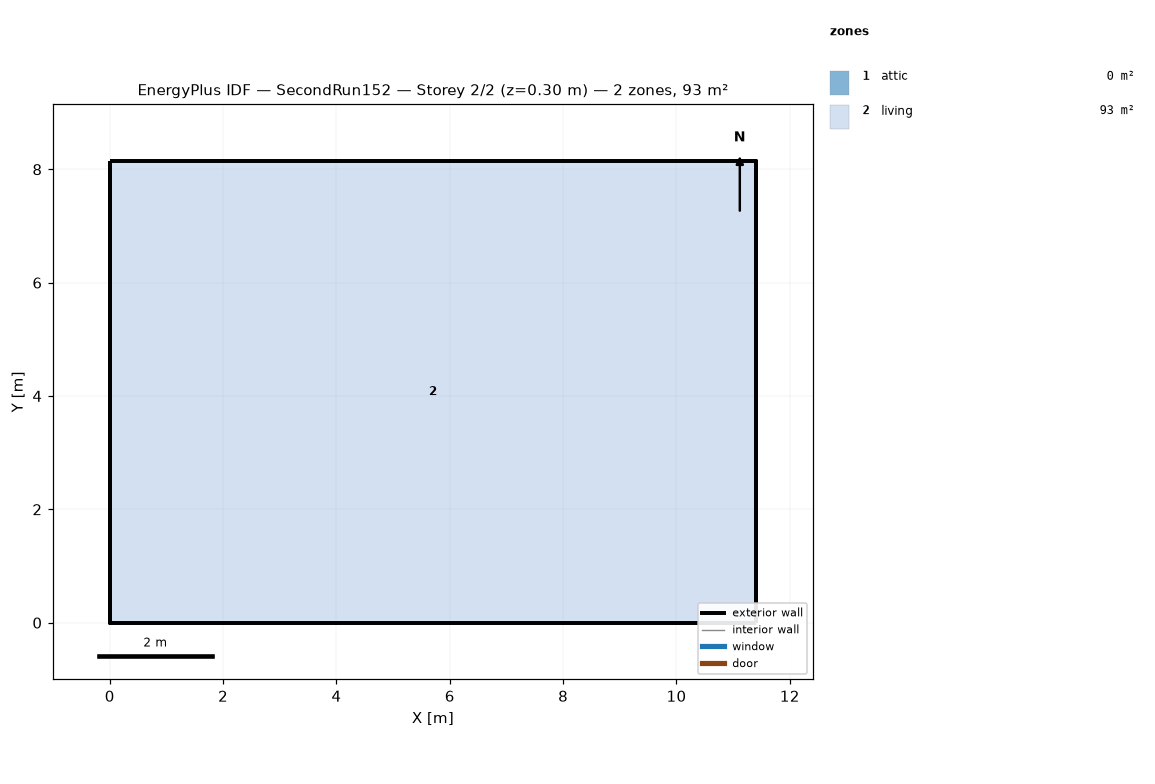
=== STOREY PLAN SPEC (per zone: floor XY polygon, exterior-wall plan segments, windows/doors) ===
zone 1: attic  (0.0 m²)
  exterior wall: (11.40, 0.00) – (11.40, 8.15) – (11.40, 4.07)  [12.2 m]
  exterior wall: (0.00, 8.15) – (0.00, 0.00) – (0.00, 4.07)  [12.2 m]
zone 2: living  (92.9 m²)
  floor: (0.00, 0.00) (0.00, 8.15) (11.40, 8.15) (11.40, 0.00)
  exterior wall: (0.00, 0.00) – (11.40, 0.00)  [11.4 m]
  exterior wall: (11.40, 0.00) – (11.40, 8.15)  [8.1 m]
  exterior wall: (11.40, 8.15) – (0.00, 8.15)  [11.4 m]
  exterior wall: (0.00, 8.15) – (0.00, 0.00)  [8.1 m]

=== DERIVED (storey summary) ===
Building: SecondRun152
Storey: 2 of 2  (floor level z = 0.30 m)
Storey gross floor area: 92.9 m²
Zones on this storey: 2
  - attic: floor 0.0 m²; exterior wall 24.4 m (11.2 m²); WWR 0.0%
  - living: floor 92.9 m²; exterior wall 39.1 m (190.7 m²); WWR 0.0%
Zone adjacency: (none detected)